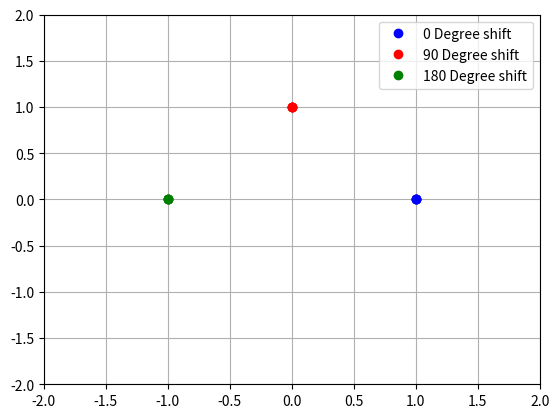

Write Python code to recreate this figure.
import numpy as np
import matplotlib.pyplot as plt

signals = np.array([1+0j, 1+0j, 1+0j, 1+0j])
shifted_signals = signals * 1j
double_shifted = shifted_signals * 1j

plt.plot(signals.real, signals.imag, 'o', color='blue', label='0 Degree shift')
plt.plot(shifted_signals.real, shifted_signals.imag, 'o', color='red', label='90 Degree shift')
plt.plot(double_shifted.real, double_shifted.imag, 'o', color='green', label='180 Degree shift')
plt.xlim(-2,2) 
plt.ylim(-2,2)
plt.grid(True)
plt.legend()
plt.show()
